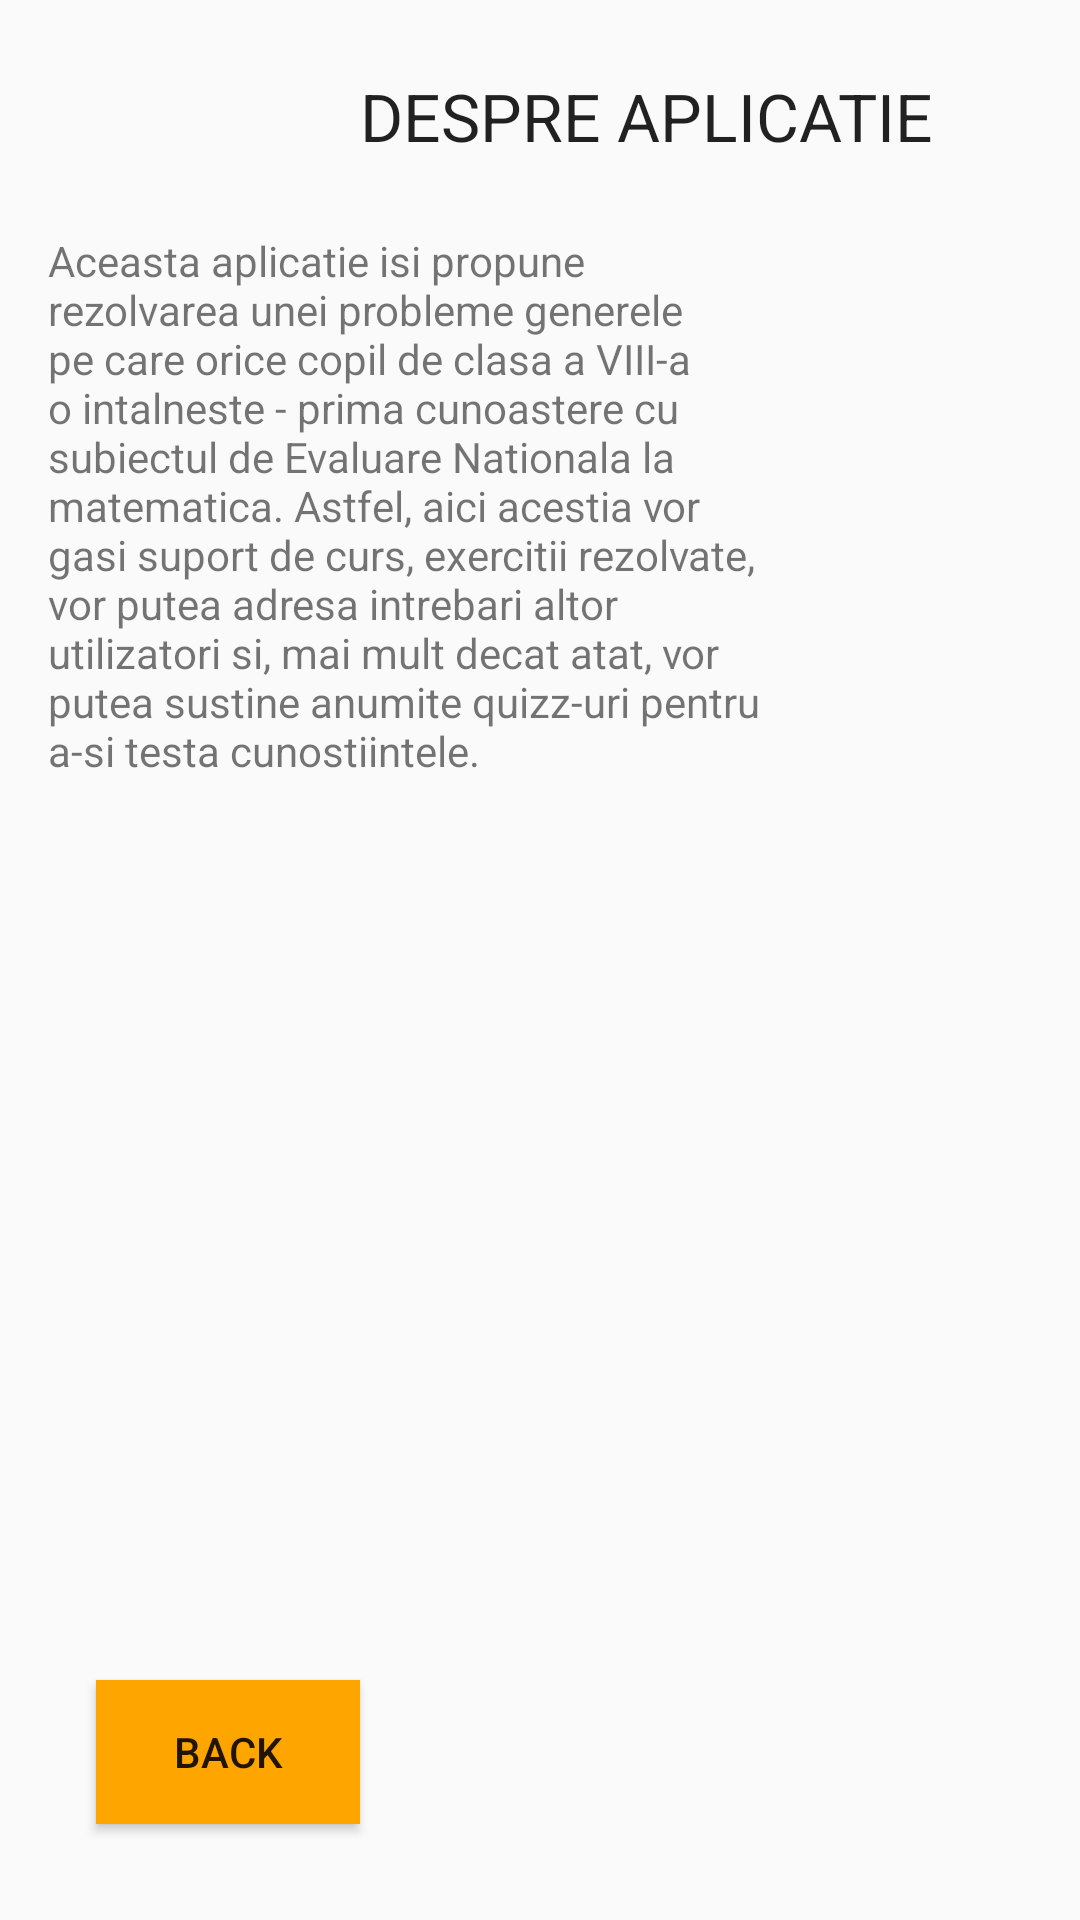

Reconstruct the res/layout file that produces this screen, plus the resources it refers to.
<!-- AndroidManifest.xml: application theme AppTheme -->
<!-- res/layout/activity_menu_about.xml -->
<?xml version="1.0" encoding="utf-8"?>
<androidx.constraintlayout.widget.ConstraintLayout xmlns:android="http://schemas.android.com/apk/res/android"
    xmlns:app="http://schemas.android.com/apk/res-auto"
    xmlns:tools="http://schemas.android.com/tools"
    android:layout_width="match_parent"
    android:layout_height="match_parent"
    tools:context=".menu_about">

    <TextView
        android:id="@+id/tv_about_title"
        android:layout_width="0dp"
        android:layout_height="wrap_content"
        android:layout_marginStart="120dp"
        android:layout_marginTop="24dp"
        android:text="DESPRE APLICATIE"
        android:textAppearance="@style/TextAppearance.AppCompat.Large"
        app:layout_constraintStart_toStartOf="parent"
        app:layout_constraintTop_toTopOf="parent" />

    <TextView
        android:id="@+id/tv_about_description"
        android:layout_width="245dp"
        android:layout_height="232dp"
        android:layout_marginStart="16dp"
        android:layout_marginTop="24dp"
        android:layout_marginEnd="12dp"
        android:text="Aceasta aplicatie isi propune rezolvarea unei probleme generele pe care orice copil de clasa a VIII-a o intalneste - prima cunoastere cu subiectul de Evaluare Nationala la matematica. Astfel, aici acestia vor gasi suport de curs, exercitii rezolvate, vor putea adresa intrebari altor utilizatori si, mai mult decat atat, vor putea sustine anumite quizz-uri pentru a-si testa cunostiintele."
        app:layout_constraintEnd_toEndOf="parent"
        app:layout_constraintHorizontal_bias="0.0"
        app:layout_constraintStart_toStartOf="parent"
        app:layout_constraintTop_toBottomOf="@+id/tv_about_title" />

    <ImageView
        android:id="@+id/imageView3"
        android:layout_width="100dp"
        android:layout_height="100dp"
        app:srcCompat="@drawable/firstpic"
        app:layout_constraintStart_toEndOf="@+id/tv_about_description"
        app:layout_constraintTop_toTopOf="@+id/tv_about_description"
        app:layout_constraintEnd_toEndOf="parent" />

    <Button
        android:id="@+id/btn_back"
        android:layout_width="wrap_content"
        android:layout_height="wrap_content"
        android:background="@color/orange"
        android:text="Back"
        app:layout_constraintBottom_toBottomOf="parent"
        app:layout_constraintStart_toStartOf="parent"
        android:layout_marginBottom="32dp"
        android:layout_marginStart="32dp"/>



</androidx.constraintlayout.widget.ConstraintLayout>
<!-- resources referenced by this layout -->
<resources>
  <color name="orange">#FFA500</color>
  <style name="AppTheme" parent="Theme.AppCompat.Light.DarkActionBar">
          
          <item name="colorPrimary">@color/colorPrimary</item>
          <item name="colorPrimaryDark">@color/colorPrimaryDark</item>
          <item name="colorAccent">@color/colorAccent</item>
      </style>
  <color name="colorPrimary">#6200EE</color>
  <color name="colorPrimaryDark">#3700B3</color>
  <color name="colorAccent">#FFA500</color>
</resources>
